The GitHub repository AnirudhTantry/GlaucomaDetector contains a labelled image folder "AUGMENTED_DATASET" with 2 categories: abnormal, normal. Examples follow, each with its label.

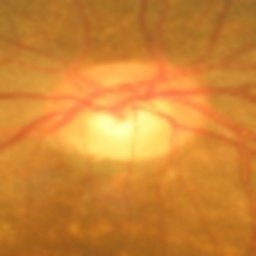
Label: abnormal

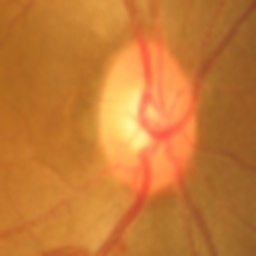
Label: normal

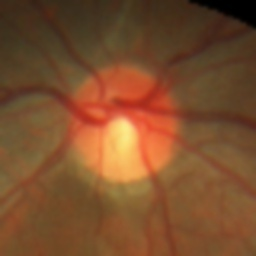
Label: normal

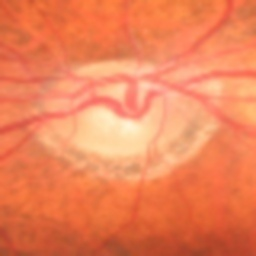
Label: abnormal

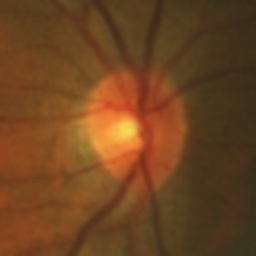
Label: normal

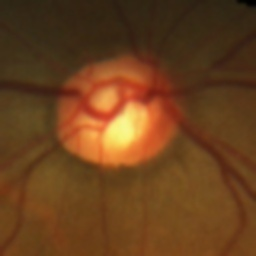
Label: abnormal
